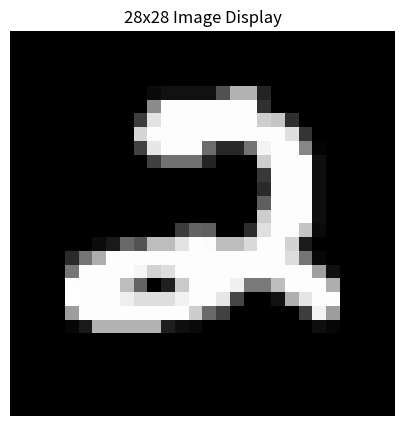

Source code (Python):
import matplotlib.pyplot as plt
import numpy as np

# Example pixel data (replace with your actual 784-element list)
# This creates a simple gradient for demonstration
pixel_data = [0,0,0,0,0,0,0,0,0,0,0,0,0,0,0,0,0,0,0,0,0,0,0,0,0,0,0,0,0,0,0,0,0,0,0,0,0,0,0,0,0,0,0,0,0,0,0,0,0,0,0,0,0,0,0,0,0,0,0,0,0,0,0,0,0,0,0,0,0,0,0,0,0,0,0,0,0,0,0,0,0,0,0,0,0,0,0,0,0,0,0,0,0,0,0,0,0,0,0,0,0,0,0,0,0,0,0,0,0,0,0,0,0,0,0,0,0,0,0,0,0,0,10,17,17,17,17,81,180,180,35,0,0,0,0,0,0,0,0,0,0,0,0,0,0,0,0,0,0,0,139,253,253,253,253,253,253,253,48,0,0,0,0,0,0,0,0,0,0,0,0,0,0,0,0,0,0,60,228,253,253,253,253,253,253,253,207,197,46,0,0,0,0,0,0,0,0,0,0,0,0,0,0,0,0,213,253,253,253,253,253,253,253,253,253,253,223,52,0,0,0,0,0,0,0,0,0,0,0,0,0,0,0,66,231,253,253,253,108,40,40,115,244,253,253,134,3,0,0,0,0,0,0,0,0,0,0,0,0,0,0,0,63,114,114,114,37,0,0,0,205,253,253,253,15,0,0,0,0,0,0,0,0,0,0,0,0,0,0,0,0,0,0,0,0,0,0,0,57,253,253,253,15,0,0,0,0,0,0,0,0,0,0,0,0,0,0,0,0,0,0,0,0,0,0,0,42,253,253,253,15,0,0,0,0,0,0,0,0,0,0,0,0,0,0,0,0,0,0,0,0,0,0,0,95,253,253,253,15,0,0,0,0,0,0,0,0,0,0,0,0,0,0,0,0,0,0,0,0,0,0,0,205,253,253,253,15,0,0,0,0,0,0,0,0,0,0,0,0,0,0,0,0,0,61,99,96,0,0,45,224,253,253,195,10,0,0,0,0,0,0,0,0,0,0,0,11,25,105,83,189,189,228,253,251,189,189,218,253,253,210,27,0,0,0,0,0,0,0,0,0,0,42,116,173,253,253,253,253,253,253,253,253,253,253,253,253,253,221,116,7,0,0,0,0,0,0,0,0,0,118,253,253,253,253,245,212,222,253,253,253,253,253,253,253,253,253,253,160,15,0,0,0,0,0,0,0,0,254,253,253,253,189,99,0,32,202,253,253,253,240,122,122,190,253,253,253,174,0,0,0,0,0,0,0,0,255,253,253,253,238,222,222,222,241,253,253,230,70,0,0,17,175,229,253,253,0,0,0,0,0,0,0,0,158,253,253,253,253,253,253,253,253,205,106,65,0,0,0,0,0,62,244,157,0,0,0,0,0,0,0,0,6,26,179,179,179,179,179,30,15,10,0,0,0,0,0,0,0,0,14,6,0,0,0,0,0,0,0,0,0,0,0,0,0,0,0,0,0,0,0,0,0,0,0,0,0,0,0,0,0,0,0,0,0,0,0,0,0,0,0,0,0,0,0,0,0,0,0,0,0,0,0,0,0,0,0,0,0,0,0,0,0,0,0,0,0,0,0,0,0,0,0,0,0,0,0,0,0,0,0,0,0,0,0,0,0,0,0,0,0,0,0,0,0,0,0,0,0,0,0,0,0,0,0,0,0,0,0,0,0,0,0,0,0,0,0,0,0,0,0,0,0,0,0,0,0,0,0,0,0,0,0,0,0,0,0,0,0,0,0,0,0,0,0,0,0,0,0,0,0,0,0,0,0,0,0,0,0,0,0,0,0,0,0,0,0,0,0,0,0,0,0,0]

# Convert the list to a 28x28 numpy array
image_array = np.array(pixel_data).reshape(28, 28)

# Display the image
plt.figure(figsize=(5, 5))
plt.imshow(image_array, cmap='gray', vmin=0, vmax=255)
plt.axis('off')  # Hide axes
plt.title("28x28 Image Display")
plt.show()